Dataset: dl_data (GitHub, OpenhackHacker1/code). Classes: axes, boots, carabiners, crampons, gloves, hardshell jackets, harnesses, helmets, insulated jackets, pulleys, rope, tents.

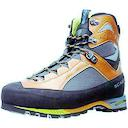
Label: boots

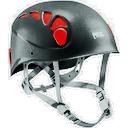
Label: helmets

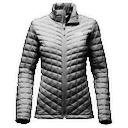
Label: insulated jackets

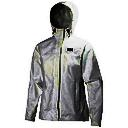
Label: hardshell jackets

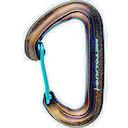
Label: carabiners

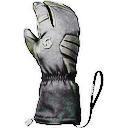
Label: gloves
